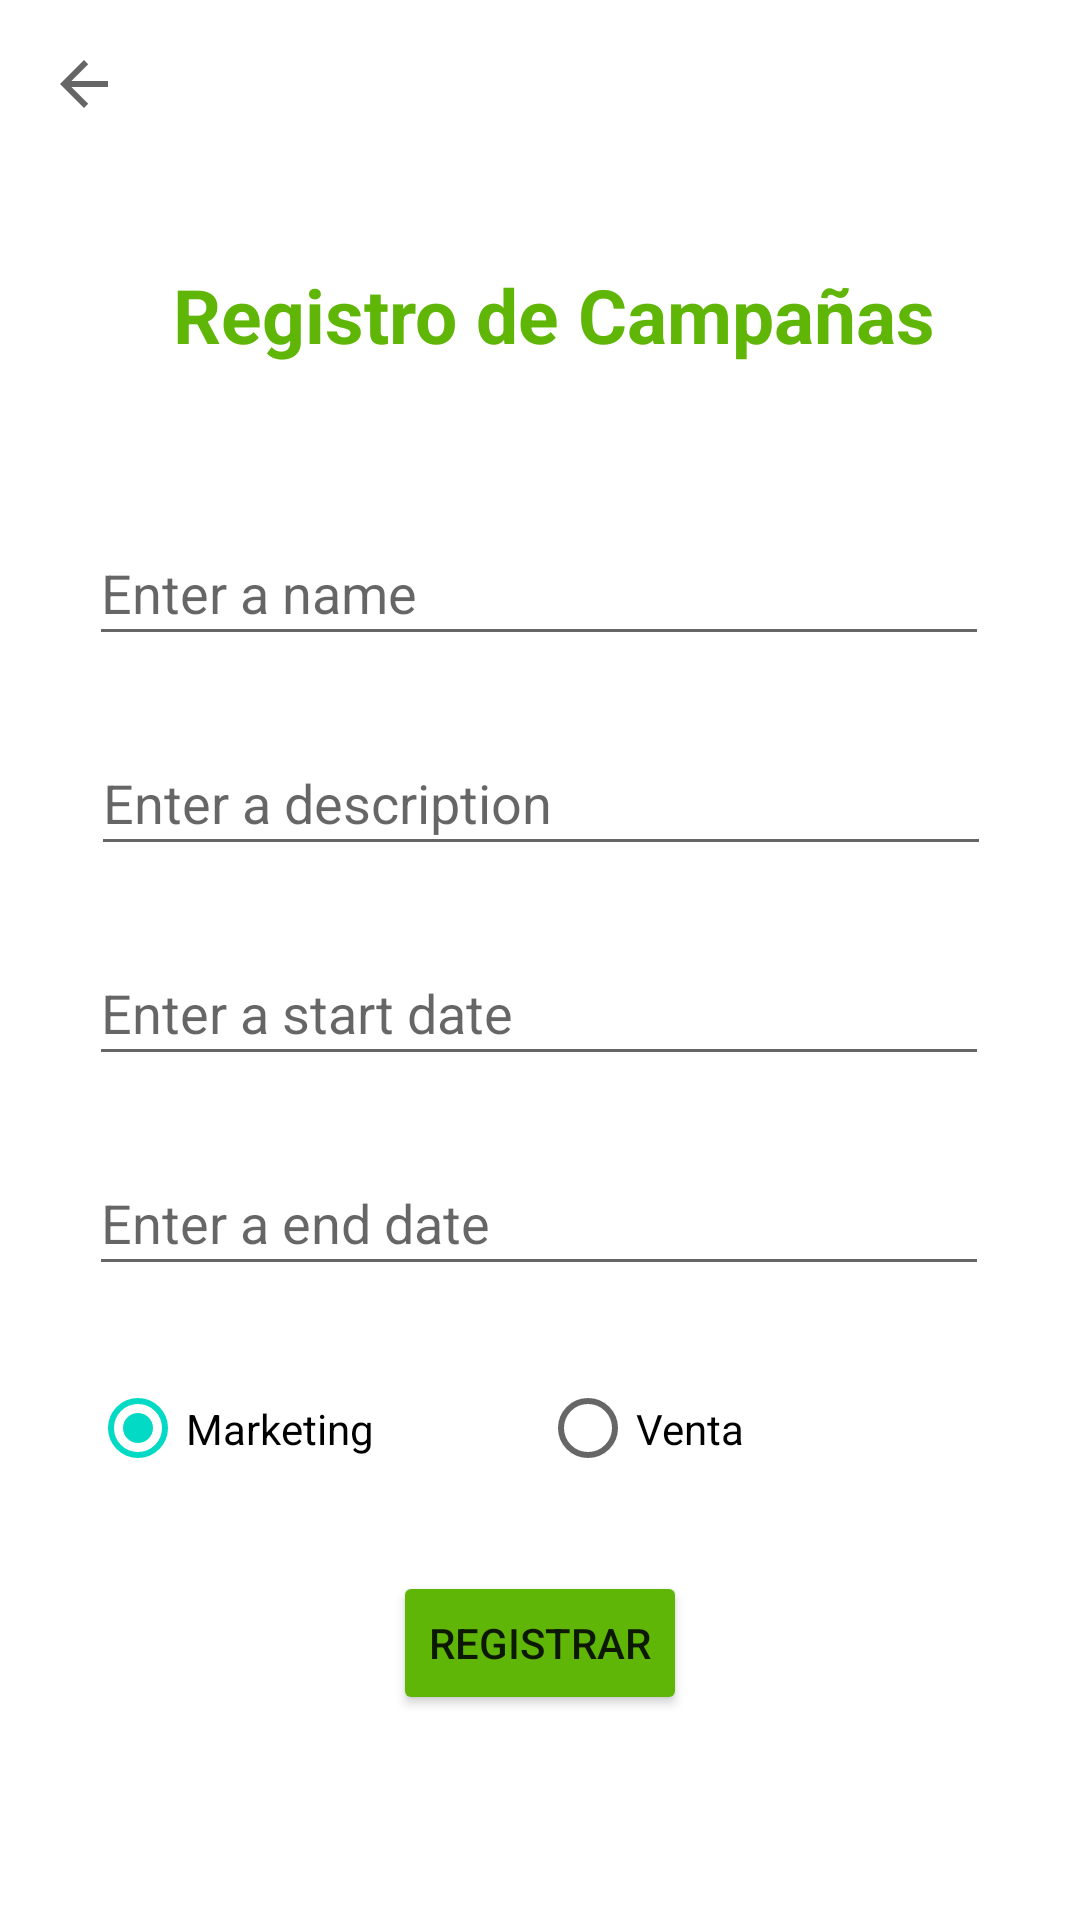

Layout XML and referenced resources for this Android screen:
<!-- AndroidManifest.xml: application theme Theme.Ecorecycleapp -->
<!-- res/layout/fragment_form_campaign.xml -->
<?xml version="1.0" encoding="utf-8"?>
<androidx.constraintlayout.widget.ConstraintLayout xmlns:android="http://schemas.android.com/apk/res/android"
    xmlns:app="http://schemas.android.com/apk/res-auto"
    xmlns:tools="http://schemas.android.com/tools"
    android:layout_width="match_parent"
    android:layout_height="match_parent"
    android:id="@+id/fragment_form_campaign"
    android:background="@color/white"
    tools:context=".ui.campaign.FormCampaignFragment">


    <TextView
        android:id="@+id/lblTitle"
        android:layout_width="wrap_content"
        android:layout_height="wrap_content"
        android:layout_marginStart="157dp"
        android:layout_marginTop="88dp"
        android:layout_marginEnd="196dp"
        android:text="Registro de Campañas"
        android:textColor="@color/recycler_primary"
        android:textSize="25dp"
        android:textStyle="bold"
        app:layout_constraintEnd_toEndOf="parent"
        app:layout_constraintHorizontal_bias="0.403"
        app:layout_constraintStart_toStartOf="parent"
        app:layout_constraintTop_toTopOf="parent" />

    <EditText
        android:id="@+id/txtName"
        android:layout_width="300dp"
        android:layout_height="45dp"
        android:layout_marginTop="52dp"
        android:ems="10"
        android:hint="Enter a name"
        android:inputType="text"
        app:layout_constraintEnd_toEndOf="parent"
        app:layout_constraintHorizontal_bias="0.495"
        app:layout_constraintStart_toStartOf="parent"
        app:layout_constraintTop_toBottomOf="@+id/lblTitle" />

    <EditText
        android:id="@+id/txtStartDate"
        android:layout_width="300dp"
        android:layout_height="45dp"
        android:layout_marginTop="25dp"
        android:ems="10"
        android:hint="Enter a start date"
        android:inputType="text"
        app:layout_constraintEnd_toEndOf="parent"
        app:layout_constraintHorizontal_bias="0.495"
        app:layout_constraintStart_toStartOf="parent"
        app:layout_constraintTop_toBottomOf="@+id/txtDescription" />

    <EditText
        android:id="@+id/txtEndDate"
        android:layout_width="300dp"
        android:layout_height="45dp"
        android:layout_marginTop="25dp"
        android:ems="10"
        android:hint="Enter a end date"
        android:inputType="text"
        app:layout_constraintEnd_toEndOf="parent"
        app:layout_constraintHorizontal_bias="0.495"
        app:layout_constraintStart_toStartOf="parent"
        app:layout_constraintTop_toBottomOf="@+id/txtStartDate" />

    <RadioGroup
        android:id="@+id/radioGroup"
        android:layout_width="300dp"
        android:layout_height="45dp"
        android:layout_marginTop="25dp"
        android:baselineAligned="false"
        android:orientation="horizontal"
        app:layout_constraintEnd_toEndOf="parent"
        app:layout_constraintStart_toStartOf="parent"
        app:layout_constraintTop_toBottomOf="@+id/txtEndDate">

        <RadioButton
            android:id="@+id/rbdCampaignType1"
            android:layout_width="150dp"
            android:layout_height="wrap_content"
            android:checked="true"
            android:text="Marketing" />

        <RadioButton
            android:id="@+id/rbdCampaignType2"
            android:layout_width="150dp"
            android:layout_height="wrap_content"
            android:text="Venta" />
    </RadioGroup>

    <EditText
        android:id="@+id/txtDescription"
        android:layout_width="300dp"
        android:layout_height="45dp"
        android:layout_marginTop="25dp"
        android:ems="10"
        android:hint="Enter a description"
        android:inputType="text"
        app:layout_constraintEnd_toEndOf="parent"
        app:layout_constraintHorizontal_bias="0.504"
        app:layout_constraintStart_toStartOf="parent"
        app:layout_constraintTop_toBottomOf="@+id/txtName" />

    <Button
        android:id="@+id/btnRegisterCampaign"
        android:layout_width="wrap_content"
        android:layout_height="wrap_content"
        android:layout_marginTop="25dp"
        android:text="Registrar"
        android:backgroundTint="@color/recycler_primary"
        app:layout_constraintEnd_toEndOf="parent"
        app:layout_constraintStart_toStartOf="parent"
        app:layout_constraintTop_toBottomOf="@+id/radioGroup" />

    <ImageButton
        android:id="@+id/btnBackToCampaign"
        android:layout_width="wrap_content"
        android:layout_height="wrap_content"
        android:layout_marginStart="16dp"
        android:layout_marginTop="16dp"
        android:background="@color/white"
        android:src="?attr/homeAsUpIndicator"
        app:layout_constraintStart_toStartOf="parent"
        app:layout_constraintTop_toTopOf="parent" />

</androidx.constraintlayout.widget.ConstraintLayout>
<!-- resources referenced by this layout -->
<resources>
  <color name="recycler_primary">#5FB607</color>
  <color name="white">#FFFFFFFF</color>
  <style name="Theme.Ecorecycleapp" parent="Theme.MaterialComponents.DayNight.DarkActionBar">
          
          <item name="colorPrimary">@color/purple_500</item>
          <item name="colorPrimaryVariant">@color/purple_700</item>
          <item name="colorOnPrimary">@color/white</item>
          
          <item name="colorSecondary">@color/teal_200</item>
          <item name="colorSecondaryVariant">@color/teal_700</item>
          <item name="colorOnSecondary">@color/black</item>
          
          <item name="android:statusBarColor">?attr/colorPrimaryVariant</item>
          
      </style>
  <color name="purple_500">#5FB607</color>
  <color name="purple_700">#5FB607</color>
  <color name="teal_200">#FF03DAC5</color>
  <color name="teal_700">#FF018786</color>
  <color name="black">#FF000000</color>
</resources>
